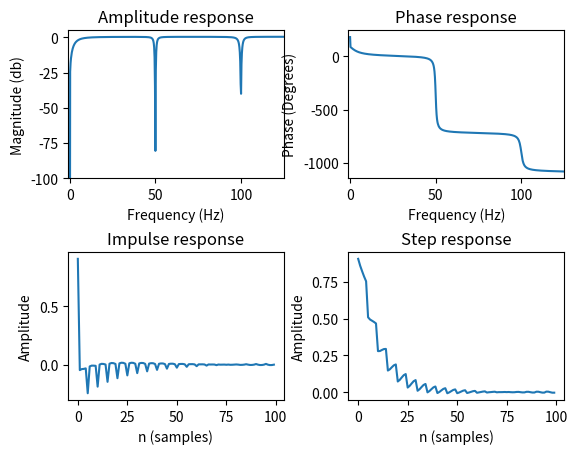

Write the Python code that produced this figure.
from scipy import signal
from scipy.signal import kaiserord, firwin
import numpy as np
import matplotlib.pyplot as plt

#window = 75
fs = 250.0
f0 = 50.0
Q = 50
w0 = f0/(fs/2)
bNotch, aNotch = signal.iirnotch(w0, Q)

f100 = 100.0
w100 = f100/(fs/2)
bNotch100, aNotch100 = signal.iirnotch(w100, Q)
print(bNotch100)
print(aNotch100)
nyq_rate = fs / 2.0
N = 151

# The cutoff frequency of the filter.
cutoff_hz = 3.0

# Use firwin with a Kaiser window to create a lowpass FIR filter.
#a = firwin(N, cutoff_hz/nyq_rate, pass_zero=False, window = 'hann')



#Bandpass
#bBand = firwin(N, [cutoff_hz/nyq_rate, 44/nyq_rate, 56/nyq_rate], pass_zero=False, window = 'hann')
bHigh = firwin(N, cutoff_hz/nyq_rate, pass_zero=False, window = 'hann')
bBand = firwin(N, [cutoff_hz/nyq_rate, 44/nyq_rate], pass_zero=False, window = 'hann')
bFir = firwin(N, 45/nyq_rate, pass_zero=True, window = 'hann')
b1000 = np.repeat(1.0/1000, 1000)
b1000 = -b1000
b1000[0] = b1000[0] + 1

b500 = np.repeat(1.0/500, 500)
b500 = -b500
b500[0] = b500[0] + 1

b250 = np.repeat(1.0/250, 250)
b250 = -b250
b250[0] = b250[0] + 1

b100 = np.repeat(1.0/100, 100)
b100 = -b100
b100[0] = b100[0] + 1

b10 = np.repeat(1.0/10, 10)
b10 = -b10
b10[0] = b10[0] + 1

b5 = np.repeat(1.0/5, 5)
b5 = -b5
b5[0] = b5[0] + 1

bLong = np.repeat(1.0/50, 50)
bShort = np.repeat(1.0/25, 25)
bLong = -bLong
bShort = - bShort
bLong[0] = bLong[0] + 1
bShort[0] = bShort[0] + 1 
#bShort.resize(bLong.shape)
#bShortOne = bShort
#bDual = signal.convolve(bLong, bShort, mode='full')
#for i in range(len(bShortOne)):
	#if bShortOne[i] == 0:
		#bShortOne[i] = 1
#print(bShort)
N  = 30    # Filter order
fk = 45
Wn = fk/(fs/2) # Cutoff frequency
#b, a = signal.butter(N, Wn, output='ba')


#a = [1 , -0.9,0.0000000000001] 
#b = [1,-1,0.000000000000001]

a = [1 , -0.9] 
b = [1,-1]


#a = [1 , -2,1] 
#b = [1,-2,1]
#b, a = signal.iirfilter(1, 0, btype='bandstop')
print(b)
print(a)
#bHat = signal.convolve(b, b, mode='full')
#aHat = signal.convolve(a, a, mode='full')
#print(xHat)
#bTot = signal.convolve(1, -bShort)

average = False
dc50notch = False
dualaverage = False
highpass = False
bandpass = False
septanotch = True


xD50 = signal.convolve(bShort, bShort, mode='full')
bD50 = signal.convolve(xD50, bNotch, mode='full')
bD50 = signal.convolve(bD50, bNotch, mode='full')
aD50 = signal.convolve(aNotch, aNotch, mode='full')

xD100 = signal.convolve(bLong, bLong, mode='full')
bD100 = signal.convolve(xD100, bNotch, mode='full')
bD100 = signal.convolve(bD100, bNotch, mode='full')
aD100 = signal.convolve(aNotch, aNotch, mode='full')

if average:
	bTot = bLong
	aTot = 1

elif dc50notch:
	bTot = signal.convolve(b, bNotch, mode='full')
	aTot = signal.convolve(a, aNotch, mode='full')

elif dualaverage:
	#xHat = signal.convolve(bShort, bShort, mode='full')
	xHat = signal.convolve(bShort, bLong, mode='full')
	#xHat = signal.convolve(xHat, b1000, mode='full')
	#xHat = signal.convolve(xHat, b500, mode='full')
	#xHat = signal.convolve(xHat, b250, mode='full')
	#xHat = signal.convolve(xHat, b100, mode='full')
	#xHat = signal.convolve(xHat, b10, mode='full')
	#xHat = signal.convolve(xHat, b5, mode='full')
	bTot = signal.convolve(xHat, bNotch, mode='full')
	bTot = signal.convolve(bTot, bNotch, mode='full')
	aTot = signal.convolve(aNotch, aNotch, mode='full')
	#aTot = 1

elif highpass:
	bTot = signal.convolve(bHigh, bLong, mode='full')
	bTot = signal.convolve(bTot, bNotch, mode='full')
	aTot = aNotch

elif bandpass:
	bTot = signal.convolve(bBand, bLong, mode='full')
	aTot = 1

elif septanotch:
	bTot = signal.convolve(b, bNotch, mode='full')
	bTot = signal.convolve(bTot, bNotch, mode='full')
	bTot = signal.convolve(bTot, bNotch, mode='full')
	bTot = signal.convolve(bTot, bNotch100, mode='full')
	bTot = signal.convolve(bTot, bNotch, mode='full')
	bTot = signal.convolve(bTot, bNotch100, mode='full')
	aTot = signal.convolve(a, aNotch, mode='full')
	aTot = signal.convolve(aTot, aNotch, mode='full')
	aTot = signal.convolve(aTot, aNotch, mode='full')
	aTot = signal.convolve(aTot, aNotch100, mode='full')
	aTot = signal.convolve(aTot, aNotch, mode='full')
	aTot = signal.convolve(aTot, aNotch100, mode='full')



#print(aTot)
#print(bTot)      
#bTot = bShort
#bAvg1 = (1 - bShort - bLong)
#bAvgMul = bLong * bShortOne
#bAvg = bAvg1 + bAvgMul
#bFir.resize(bAvg.shape)
#bTot = bShort
#for i in range(len(bFir)):
	#if bFir[i] == 0:
		#bFir[i] = 1
#bTot = bAvg*bFir
#bTot = 1 - bLong
#print(bTot)
#Highpass
#a = signal.firwin(N, cutoff_hz/nyq_rate, pass_zero=False, window = 'hann') #Bandpass
#a = -a
#a[n/2] = a[n/2] + 1


#order = 2
#hc = 40.0/(fs/2)
#lc = 2.0/(fs/2)
#b, a = signal.butter(order, [lc, hc], btype='band', output='ba', analog=False)
#print(b)
#print(a)


def ampandphase(b, a = 1):
	w, h = signal.freqz(b, a)
	 # Generate frequency axis
	freq = w*fs/(2*np.pi)
	 # Plot
	fig, ax = plt.subplots(2, 1, figsize=(8, 6))
	ax[0].plot(freq, 20*np.log10(abs(h)), color='blue')
	ax[0].set_title("2 Step Average + Lowpass")
	ax[0].set_ylabel("Amplitude (dB)", color='blue')
	ax[0].set_xlim([0, 1])
	ax[0].set_ylim([-100, 10])
	ax[0].grid()
	ax[1].plot(freq, np.unwrap(np.angle(h))*180/np.pi, color='green')
	ax[1].set_ylabel("Angle (degrees)", color='green')
	ax[1].set_xlabel("Frequency (Hz)")
	ax[1].set_xlim([0, 100])
	ax[1].set_yticks([-7560, -6480, -5400, -4320, -3240, -2160, -1080, 0, 1080])
	ax[1].set_ylim([-8000, 1080])
	ax[1].grid()
	plt.show()


def plot_freqz(ax,b,a=1):
	global legends
	w,h = signal.freqz(b,a)
	h_dB = 20 * np.log10 (abs(h))
	if len(b) == 78:
		label = "N = 50 + 25"
	elif len(b) == 53:
		label = "N = 25 + 25"
	elif len(b) == 103:
		label = "N = 50 + 50"
	else:
		label = "N = %d" %(len(b))
	legend, = plt.plot(w*fs/(2*np.pi), h_dB, label=label)
	legends.append(legend)
	#plt.plot(w/np.pi, h_dB)
	ax.set_xlim([-1, 125])
	plt.ylim([max(min(h_dB), -100) , 5])
	plt.ylabel('Magnitude (db)')
	plt.xlabel("Frequency (Hz)")
	#plt.xlabel(r'Normalized Frequency (x$\pi$rad/sample)')
	plt.title(r'Amplitude response')

def plot_phasez(ax, b, a=1):
	w,h = signal.freqz(b,a)
	#h_Phase = np.unwrap(np.arctan2(np.imag(h),np.real(h)))
	h_Phase = np.unwrap(np.angle(h))*180/np.pi
	plt.plot(w*fs/(2*np.pi), h_Phase)
	#plt.plot(w/np.pi, h_Phase)
	ax.set_xlim([-1, 125])
	plt.ylabel('Phase (Degrees)')
	plt.xlabel("Frequency (Hz)")
	#plt.xlabel(r'Normalized Frequency (x$\pi$rad/sample)')
	plt.title(r'Phase response')

def plot_impz(b, a = 1):
	if type(a)== int: #FIR
		l = len(b)
	else: # IIR
		l = 100
	impulse = np.repeat(0.,l); impulse[0] =1.
	x = np.arange(0,l)
	response = signal.lfilter(b, a, impulse)
	#plt.stem(x, response, linefmt='b-', basefmt='b-', markerfmt='bo')
	plt.plot(x, response)
	plt.ylabel('Amplitude')
	plt.xlabel(r'n (samples)')
	plt.title(r'Impulse response')

def plot_stepz(b, a = 1):
	if type(a)== int: #FIR
		l = len(b)
	else: # IIR
		l = 100
	impulse = np.repeat(0.,l); impulse[0] =1.
	x = np.arange(0,l)
	response = signal.lfilter(b,a,impulse)
	step = np.cumsum(response)
	plt.plot(x, step)
	plt.ylabel('Amplitude')
	plt.xlabel(r'n (samples)')
	plt.title(r'Step response')

def plot_filterz(b, a=1):
	ax=plt.subplot(221)
	plot_freqz(ax, b, a)
	ax=plt.subplot(222)
	plot_phasez(ax, b, a)
	plt.subplot(223)
	plot_impz(b, a)
	plt.subplot(224)
	plot_stepz(b, a)
	plt.subplots_adjust(hspace=0.5, wspace = 0.3)

legends = []
np.savetxt('bcoeff.out', bTot)
np.savetxt('acoeff.out', aTot)
plot_filterz(bTot, aTot)
#ax = plt.subplot(211)
#plot_freqz(ax, bTot, aTot)
#plot_freqz(ax, bD50, aD50)
#plot_freqz(ax, bD100, aD100)
#plt.legend(handles=legends)
#plt.subplot(212)
#plot_stepz(bTot, aTot)
#plot_stepz(bD50, aD50)
#plot_stepz(bD100, aD100)
#plot_freqz(ax, b1000)
#plot_freqz(ax, b500)
#plot_freqz(ax, b250)
#plot_freqz(ax, b100)
#plot_freqz(ax, bLong)
#plot_freqz(ax, bShort)


#plt.legend(handles=legends)
plt.subplots_adjust(hspace=0.5, wspace = 0.3)
plt.show()
